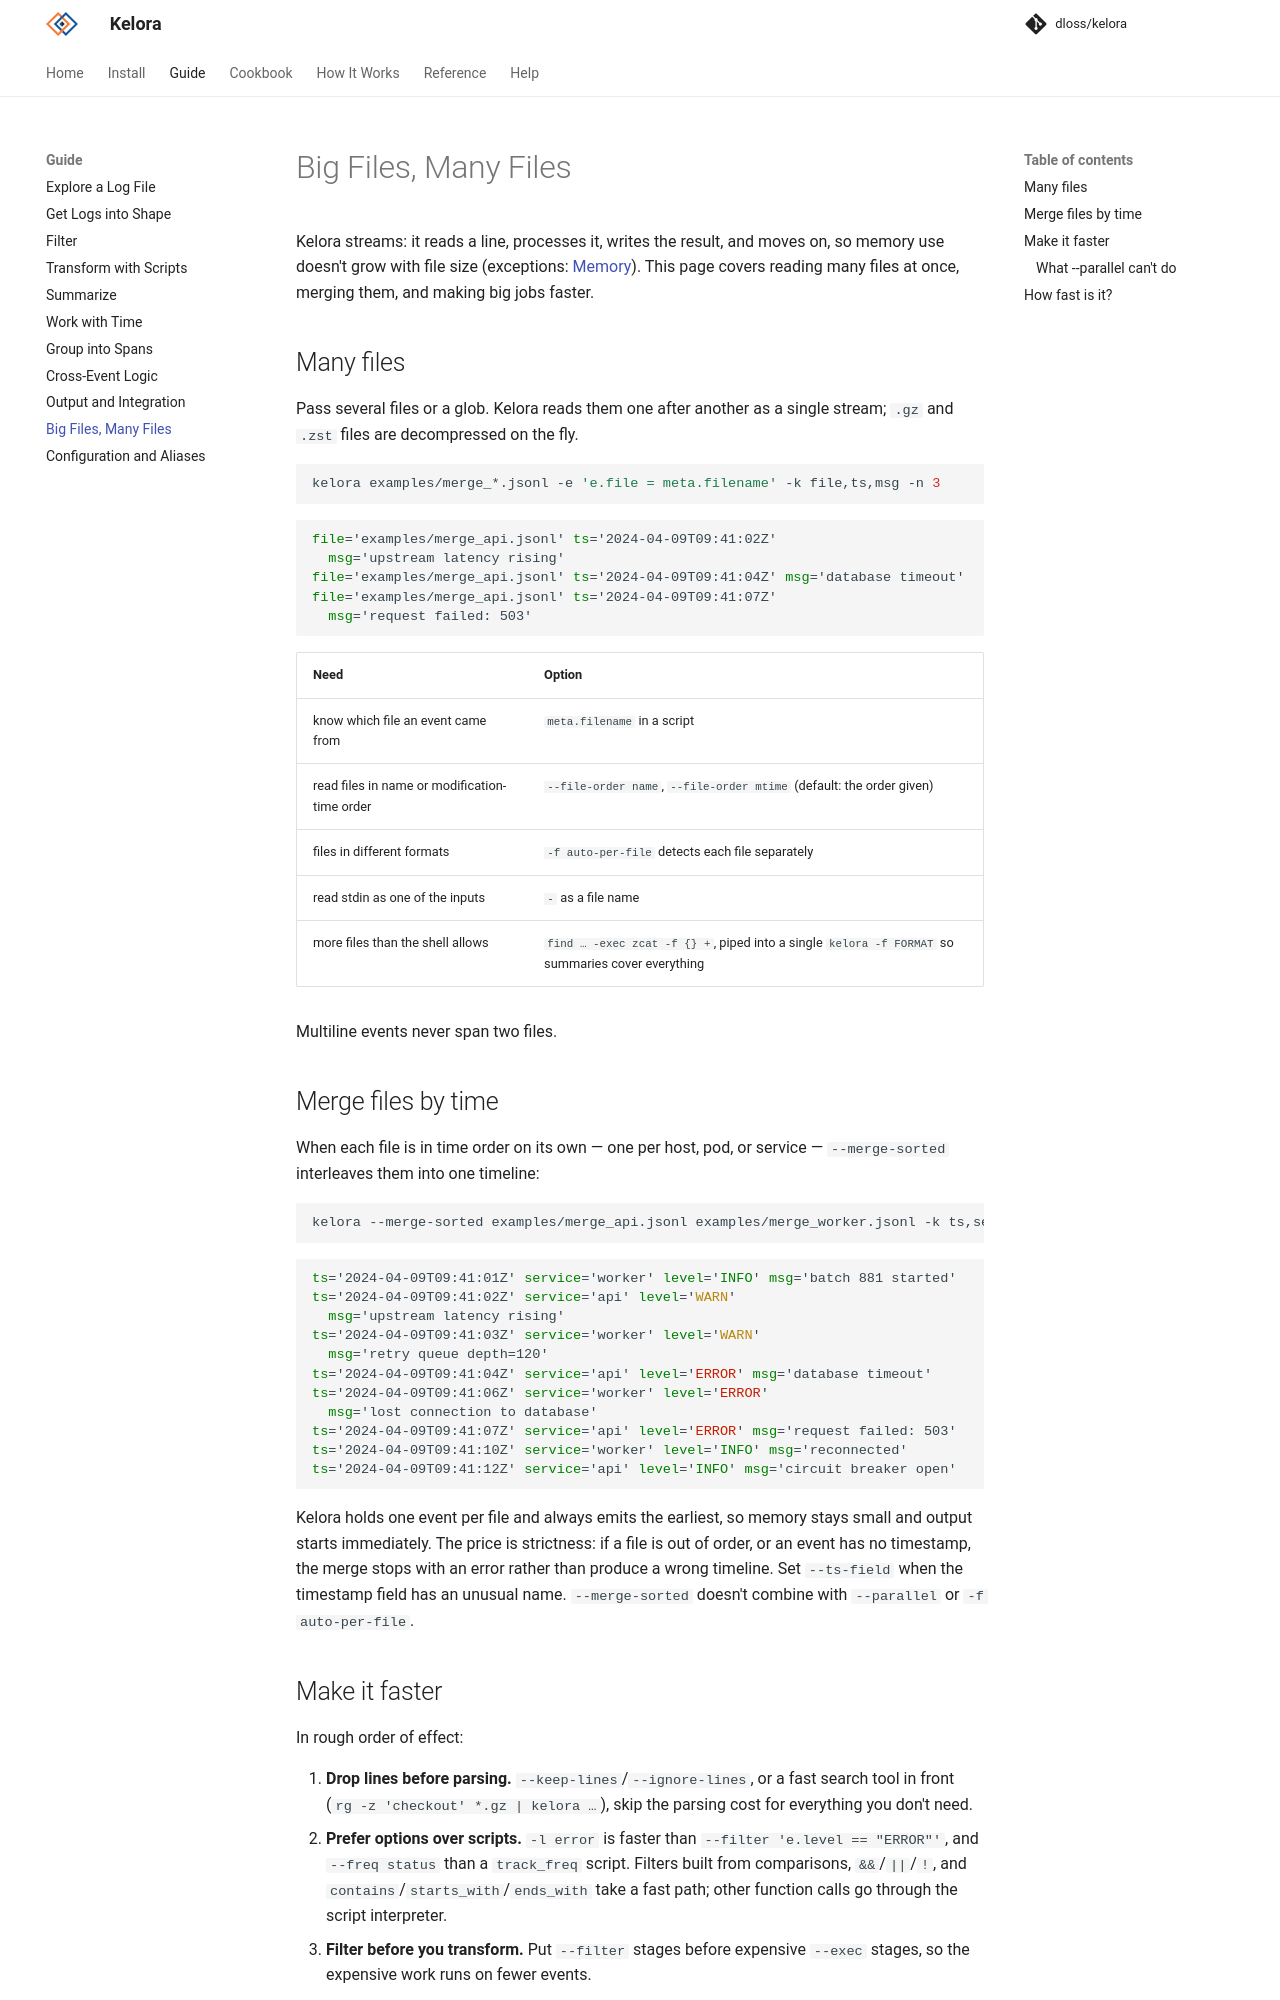

repository: dloss/kelora · page: dev/guide/files/index.html · generator: mkdocs

# Big Files, Many Files

Kelora streams: it reads a line, processes it, writes the result, and moves
on, so memory use doesn't grow with file size (exceptions: [Memory](../how-it-works.md#memory)). This page covers
reading many files at once, merging them, and making big jobs faster.

## Many files

Pass several files or a glob. Kelora reads them one after another as a single
stream; `.gz` and `.zst` files are decompressed on the fly.

```bash exec="on" source="above" result="ansi"
kelora examples/merge_*.jsonl -e 'e.file = meta.filename' -k file,ts,msg -n 3
```

| Need | Option |
|---|---|
| know which file an event came from | `meta.filename` in a script |
| read files in name or modification-time order | `--file-order name`, `--file-order mtime` (default: the order given) |
| files in different formats | `-f auto-per-file` detects each file separately |
| read stdin as one of the inputs | `-` as a file name |
| more files than the shell allows | `find … -exec zcat -f {} +`, piped into a single `kelora -f FORMAT` so summaries cover everything |

Multiline events never span two files.

## Merge files by time

When each file is in time order on its own — one per host, pod, or service —
`--merge-sorted` interleaves them into one timeline:

```bash exec="on" source="above" result="ansi"
kelora --merge-sorted examples/merge_api.jsonl examples/merge_worker.jsonl -k ts,service,level,msg
```

Kelora holds one event per file and always emits the earliest, so memory
stays small and output starts immediately. The price is strictness: if a file
is out of order, or an event has no timestamp, the merge stops with an error
rather than produce a wrong timeline. Set `--ts-field` when the timestamp
field has an unusual name. `--merge-sorted` doesn't combine with `--parallel`
or `-f auto-per-file`.
